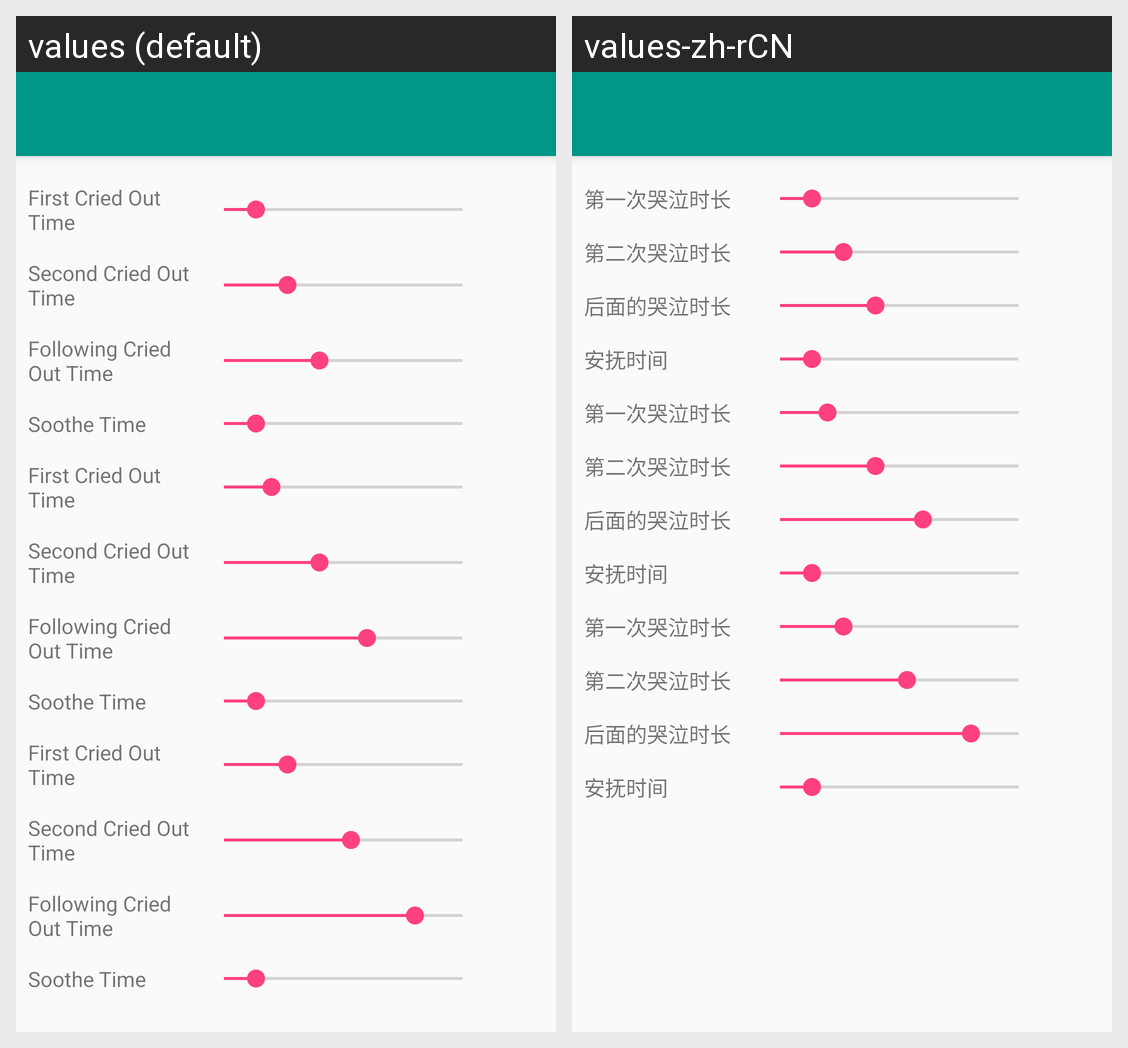

Strings drawn on this Android screen and how each of the app's shown locales translates them:
Android screen res/layout/activity_planning.xml rendered under 2 locales, left to right: values (default), values-zh-rCN. Device: Nexus 5 (rendered at 1080×1920; each locale shown at half size, 540×960, under a caption strip naming it); theme AppTheme.
Strings drawn on this screen, with the default value and each locale's value (text and hints the layout hard-codes, and strings that could not be matched under every locale, appear in the picture but are not listed):

first_cried_out
  values: First Cried Out Time
  values-zh-rCN: 第一次哭泣时长

second_cried_out
  values: Second Cried Out Time
  values-zh-rCN: 第二次哭泣时长

following_cried_out
  values: Following Cried Out Time
  values-zh-rCN: 后面的哭泣时长

soothe_time
  values: Soothe Time
  values-zh-rCN: 安抚时间
